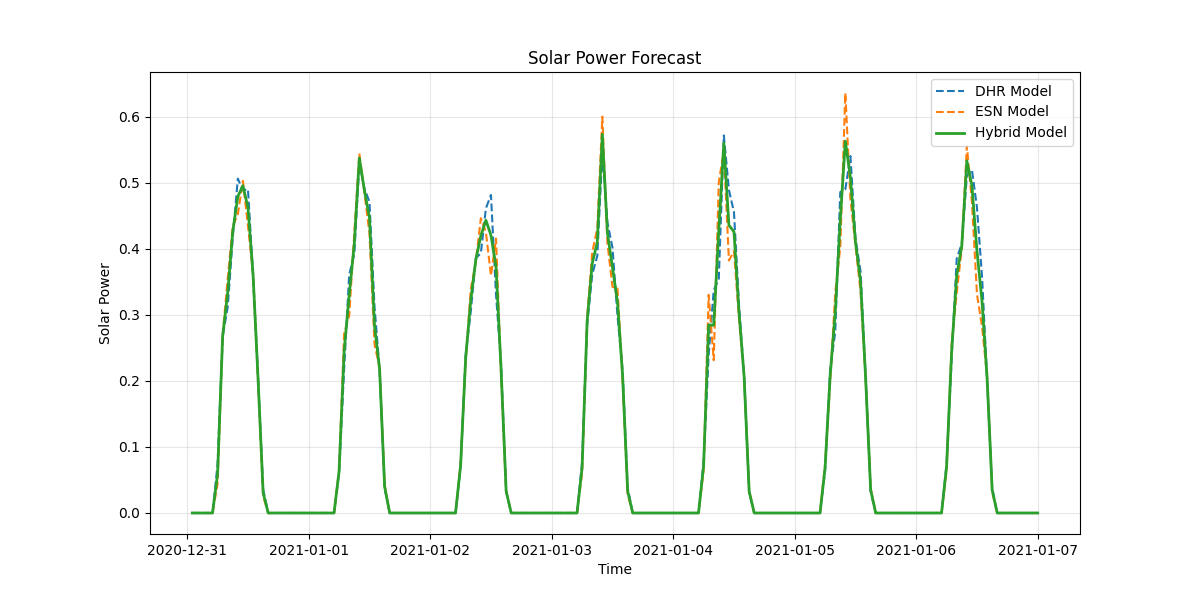

The file beside this chart, header and first rows:
timestamp, dhr_forecast, esn_forecast, hybrid_forecast
2020-12-31 01:00:00, 0.0, 0.0, 0.0
2020-12-31 02:00:00, 0.0, 0.0, 0.0
2020-12-31 03:00:00, 0.0, 0.0, 0.0
2020-12-31 04:00:00, 0.0, 0.0, 0.0
2020-12-31 05:00:00, 0.0, 0.0, 0.0
2020-12-31 06:00:00, 0.07392, 0.04455, 0.05923
2020-12-31 07:00:00, 0.2668, 0.2691, 0.268
2020-12-31 08:00:00, 0.3122, 0.3551, 0.3337
2020-12-31 09:00:00, 0.4176, 0.4348, 0.4262
2020-12-31 10:00:00, 0.5064, 0.4523, 0.4793
2020-12-31 11:00:00, 0.4885, 0.503, 0.4958
2020-12-31 12:00:00, 0.4905, 0.4349, 0.4627
2020-12-31 13:00:00, 0.3609, 0.3634, 0.3621
2020-12-31 14:00:00, 0.2063, 0.1986, 0.2024
2020-12-31 15:00:00, 0.0357, 0.02556, 0.03063
2020-12-31 16:00:00, 0.0, 0.0, 0.0
2020-12-31 17:00:00, 0.0, 0.0, 0.0
2020-12-31 18:00:00, 0.0, 0.0, 0.0
2020-12-31 19:00:00, 0.0, 0.0, 0.0
2020-12-31 20:00:00, 0.0, 0.0, 0.0
2020-12-31 21:00:00, 0.0, 0.0, 0.0
2020-12-31 22:00:00, 0.0, 0.0, 0.0
2020-12-31 23:00:00, 0.0, 0.0, 0.0
2021-01-01 00:00:00, 0.0, 0.0, 0.0
2021-01-01 01:00:00, 0.0, 0.0, 0.0
2021-01-01 02:00:00, 0.0, 0.0, 0.0
2021-01-01 03:00:00, 0.0, 0.0, 0.0
2021-01-01 04:00:00, 0.0, 0.0, 0.0
2021-01-01 05:00:00, 0.0, 0.0, 0.0
2021-01-01 06:00:00, 0.06075, 0.06546, 0.0631
2021-01-01 07:00:00, 0.2188, 0.272, 0.2454
2021-01-01 08:00:00, 0.3611, 0.2991, 0.3301
2021-01-01 09:00:00, 0.392, 0.4232, 0.4076
2021-01-01 10:00:00, 0.531, 0.5445, 0.5377
2021-01-01 11:00:00, 0.4915, 0.4857, 0.4886
2021-01-01 12:00:00, 0.4713, 0.4234, 0.4473
2021-01-01 13:00:00, 0.3119, 0.2556, 0.2838
2021-01-01 14:00:00, 0.2166, 0.2197, 0.2182
2021-01-01 15:00:00, 0.03696, 0.04247, 0.03971
2021-01-01 16:00:00, 0.0, 0.0, 0.0
2021-01-01 17:00:00, 0.0, 0.0, 0.0
2021-01-01 18:00:00, 0.0, 0.0, 0.0
2021-01-01 19:00:00, 0.0, 0.0, 0.0
2021-01-01 20:00:00, 0.0, 0.0, 0.0
2021-01-01 21:00:00, 0.0, 0.0, 0.0
2021-01-01 22:00:00, 0.0, 0.0, 0.0
2021-01-01 23:00:00, 0.0, 0.0, 0.0
2021-01-02 00:00:00, 0.0, 0.0, 0.0
2021-01-02 01:00:00, 0.0, 0.0, 0.0
2021-01-02 02:00:00, 0.0, 0.0, 0.0
2021-01-02 03:00:00, 0.0, 0.0, 0.0
2021-01-02 04:00:00, 0.0, 0.0, 0.0
2021-01-02 05:00:00, 0.0, 0.0, 0.0
2021-01-02 06:00:00, 0.06932, 0.07424, 0.07178
2021-01-02 07:00:00, 0.239, 0.2296, 0.2343
2021-01-02 08:00:00, 0.3046, 0.3383, 0.3214
2021-01-02 09:00:00, 0.3861, 0.3802, 0.3831
2021-01-02 10:00:00, 0.3934, 0.4465, 0.42
2021-01-02 11:00:00, 0.4615, 0.4254, 0.4434
2021-01-02 12:00:00, 0.4817, 0.3595, 0.4206
... 108 more rows
